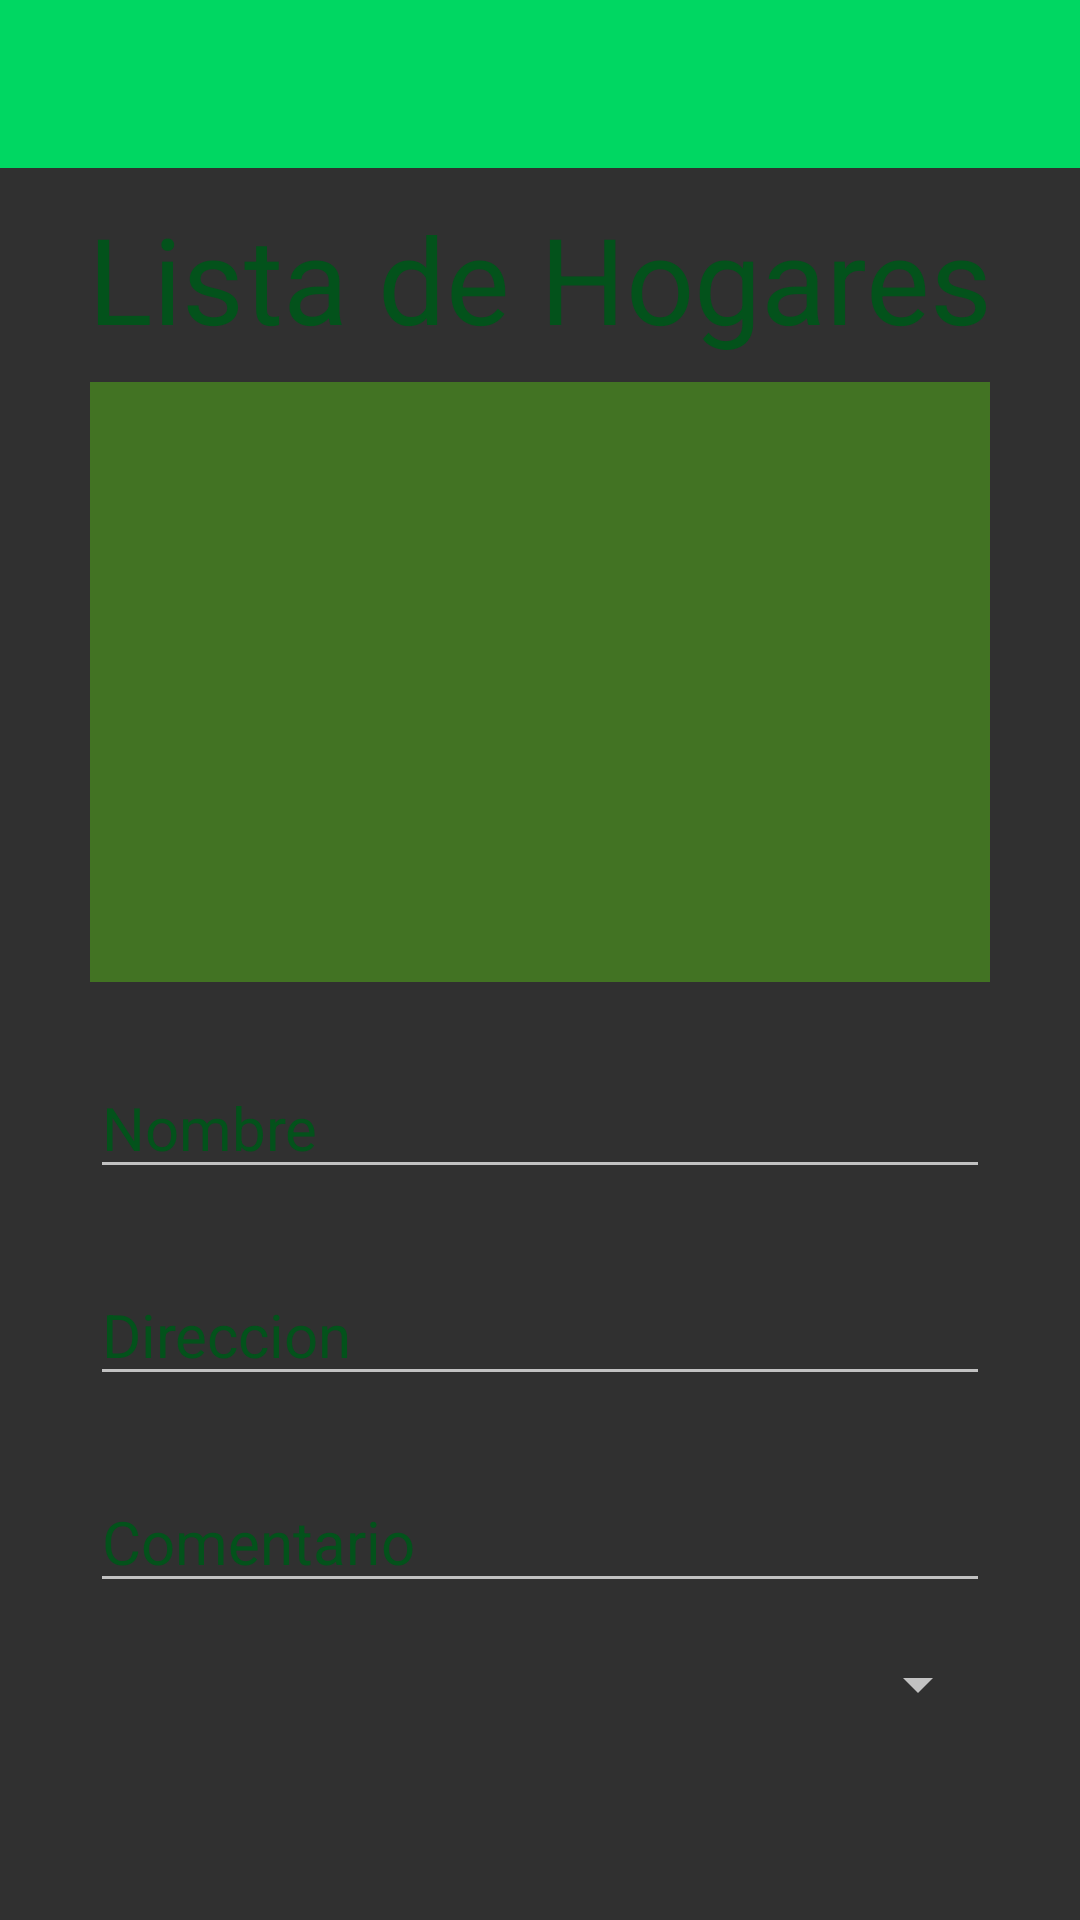

Here is an Android app screen rendered from its layout file. Give the layout XML and the strings, colors and styles it references.
<!-- AndroidManifest.xml: application theme Theme.AppCompat.NoActionBar -->
<!-- res/layout/activity_agregar_hogares.xml -->
<?xml version="1.0" encoding="utf-8"?>
<androidx.constraintlayout.widget.ConstraintLayout
    xmlns:android="http://schemas.android.com/apk/res/android"
    xmlns:app="http://schemas.android.com/apk/res-auto"
    xmlns:tools="http://schemas.android.com/tools"
    android:layout_width="match_parent"
    android:layout_height="match_parent"
    android:background="@drawable/fondo_inicio"
    android:orientation="vertical"
    tools:context=".administrador.agregarHogares">

    <include
        android:id="@+id/toolbar"
        layout="@layout/toolbar"
        tools:layout_editor_absoluteX="0dp"
        tools:layout_editor_absoluteY="0dp" />


    <EditText
        android:id="@+id/et_nombreHogar"
        android:layout_width="match_parent"
        android:layout_height="wrap_content"
        android:layout_marginStart="30dp"
        android:layout_marginTop="20dp"
        android:layout_marginEnd="30dp"
        android:hint="@string/Nombre"
        android:textColorHint="#03521B"
        android:textSize="20sp"
        android:inputType="textPersonName"
        android:paddingTop="15dp"
        app:layout_constraintTop_toBottomOf="@id/lv_datosHogar"
        tools:layout_editor_absoluteX="16dp"
        android:importantForAutofill="no" />


    <EditText
        android:id="@+id/et_direccionHogar"
        android:layout_width="match_parent"
        android:layout_height="wrap_content"
        android:layout_marginStart="30dp"
        android:layout_marginTop="20dp"
        android:layout_marginEnd="30dp"
        android:ems="10"
        android:textColorHint="#03521B"
        android:textSize="20sp"
        android:hint="@string/Direccion"
        android:inputType="textPersonName"
        android:paddingTop="15dp"
        app:layout_constraintTop_toBottomOf="@id/et_nombreHogar"
        tools:layout_editor_absoluteX="50dp"
        android:importantForAutofill="no" />


    <EditText
        android:id="@+id/et_comentarioHogar"
        android:layout_width="match_parent"
        android:layout_height="wrap_content"
        android:layout_marginStart="30dp"
        android:layout_marginTop="20dp"
        android:layout_marginEnd="30dp"
        android:ems="10"
        android:textColorHint="#03521B"
        android:textSize="20sp"
        android:hint="@string/Comentario"
        android:inputType="textPersonName"
        android:paddingTop="15dp"
        app:layout_constraintTop_toBottomOf="@id/et_direccionHogar"
        tools:layout_editor_absoluteX="0dp"
        android:importantForAutofill="no" />


    <Spinner
        android:id="@+id/spVecindarioHogar"
        android:layout_width="match_parent"
        android:layout_height="wrap_content"
        android:layout_marginStart="200dp"
        android:layout_marginTop="15dp"
        android:layout_marginEnd="30dp"
        android:minWidth="20sp"
        android:textColor="#03521B"
        app:layout_constraintTop_toBottomOf="@id/et_comentarioHogar"
        tools:layout_editor_absoluteX="62dp"
        android:layout_marginLeft="200dp"
        android:layout_marginRight="30dp" />


    <TextView
        android:id="@+id/txt_listaHogares"
        android:layout_width="wrap_content"
        android:layout_height="wrap_content"
        android:layout_gravity="center_horizontal"
        android:layout_margin="10dp"
        android:layout_marginStart="8dp"
        android:layout_marginTop="8dp"
        android:layout_marginEnd="8dp"
        android:text="@string/lista_de_hogares"
        android:textColor="#03521B"
        android:textSize="40sp"
        app:layout_constraintEnd_toEndOf="parent"
        app:layout_constraintStart_toStartOf="parent"
        app:layout_constraintTop_toBottomOf="@id/toolbar"
        tools:ignore="MissingConstraints" />

    <ListView
        android:id="@+id/lv_datosHogar"
        android:layout_width="0dp"
        android:layout_height="200dp"
        android:layout_marginStart="30dp"
        android:layout_marginTop="8dp"
        android:layout_marginEnd="30dp"
        android:background="#C3498820"
        android:textColor="#03521B"
        android:textSize="30sp"
        app:layout_constraintEnd_toEndOf="parent"
        app:layout_constraintStart_toStartOf="parent"
        app:layout_constraintTop_toBottomOf="@id/txt_listaHogares"
        tools:ignore="MissingConstraints" />

    </androidx.constraintlayout.widget.ConstraintLayout>
<!-- res/layout/toolbar.xml (included above) -->
<?xml version="1.0" encoding="utf-8"?>
<androidx.appcompat.widget.Toolbar
    xmlns:app="http://schemas.android.com/apk/res-auto"
    xmlns:android="http://schemas.android.com/apk/res/android"
    android:layout_width="match_parent"
    android:layout_height="wrap_content"
    android:background="#00D762"
    android:theme="@style/ThemeOverlay.AppCompat.Dark.ActionBar"
    app:popupTheme="@style/Theme.AppCompat.Light.DarkActionBar">

</androidx.appcompat.widget.Toolbar>
<!-- resources referenced by this layout -->
<resources>
  <string name="Comentario">Comentario</string>
  <string name="Direccion">Direccion</string>
  <string name="Nombre">Nombre</string>
  <string name="lista_de_hogares">Lista de Hogares</string>&gt;
</resources>
